Dataset: data (GitHub, Varalakshmi-5/Multiple-Disease-Prediction-System-With-Simple-Medical-Chatbot). Classes: infected, not infected.

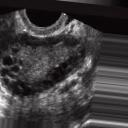
Label: infected

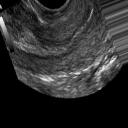
Label: not infected

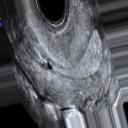
Label: not infected

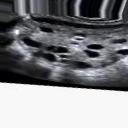
Label: infected

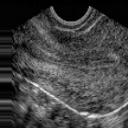
Label: not infected

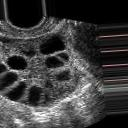
Label: infected
